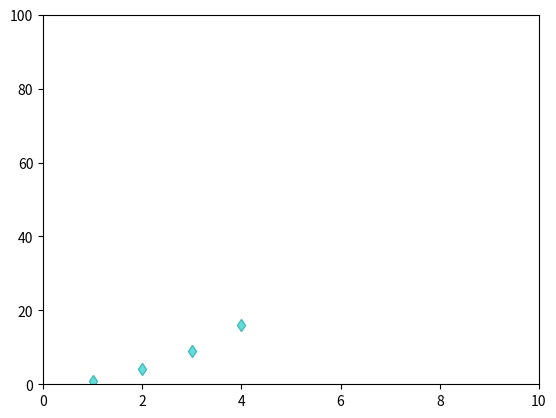

The matplotlib source for this figure:
#!/usr/bin/python3
# -*- coding: utf-8 -*-

# 散布図
# 軸の範囲を10の乗数区切りで自動調整

import sys
import matplotlib.pyplot as plt

def calc_axis_range(list_in):

    maxnum = max(list_in)   #最大値取得
    maxnum = int(maxnum)    #整数化
    maxdigit = len(str(maxnum))    #整数値の文字数=桁数
    return maxdigit

def main():

    list_x = [1, 2, 3, 4]
    list_y = [1, 4, 9, 16]

    plt.plot(   list_x,                # xの値
                list_y,                 # yの値
                marker='d',             # マーカーの形状
                markersize=6,           # マーカー全体のサイズ
                markerfacecolor='#66DDDD',  # マーカーの色は白
                markeredgewidth=1,      # マーカーエッジのサイズ
                markeredgecolor='#44BBBB',  # マーカーエッジを赤にする
                linestyle='None')       # ライン非表示

    # 軸のスケール
    axis_max_x = 10 ** calc_axis_range(list_x)
    axis_max_y = 10 ** calc_axis_range(list_y)
    plt.axis([0, axis_max_x, 0, axis_max_y])          

    plt.show()

if __name__ == '__main__':

    main()
